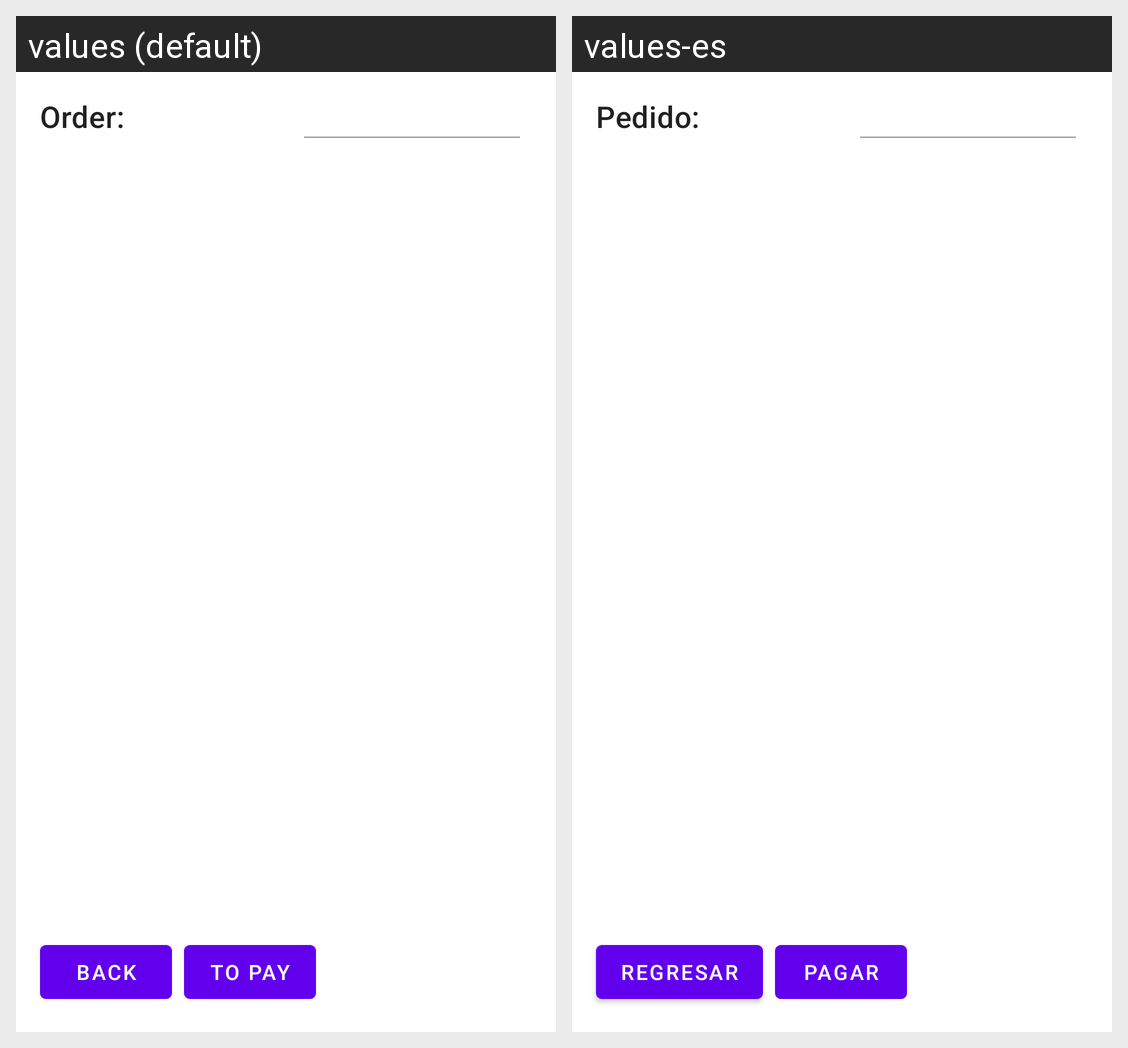

The Android screen above is rendered under two locales of the same app. Produce the string resources it draws, with the default and per-locale values.
Android screen res/layout/fragment_card.xml rendered under 2 locales, left to right: values (default), values-es. Device: Nexus 5 (rendered at 1080×1920; each locale shown at half size, 540×960, under a caption strip naming it); theme Theme.Seccion11NavigationComponentUdemy.
Strings drawn on this screen, with the default value and each locale's value (text and hints the layout hard-codes, and strings that could not be matched under every locale, appear in the picture but are not listed):

products_check_list
  values: Order:
  values-es: Pedido:

car_pay
  values: To Pay
  values-es: Pagar

car_back
  values: Back
  values-es: Regresar
